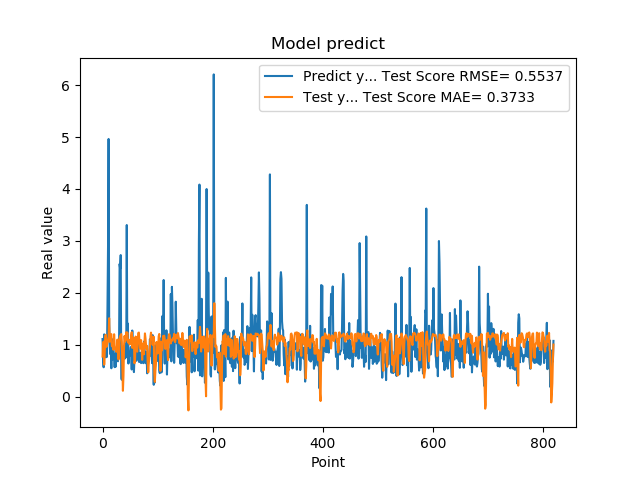

The data file committed next to this chart (first rows):
1.111775994300842507e+00, 7.744050158967726860e-01
7.566530108451843262e-01, 1.032336770564905803e+00
5.684260129928588867e-01, 1.063071525755489466e+00
1.201630949974060059e+00, 6.177229396536639827e-01
8.802530169486999512e-01, 8.688179903001181925e-01
8.531429767608642578e-01, 1.171758101892277804e+00
7.591750025749206543e-01, 1.193274784321461279e+00
1.005007982254028320e+00, 9.600958041179527003e-01
7.687720060348510742e-01, 9.999818431270168784e-01
1.740013241767883301e+00, 1.045837634788757686e+00
2.913533687591552734e+00, 1.089757403762960042e+00
4.963075160980224609e+00, 1.161050799080018514e+00
1.471215128898620605e+00, 1.512253461577557134e+00
1.000648975372314453e+00, 1.058165154526619300e+00
8.220189809799194336e-01, 1.148731860521096104e+00
9.362199902534482643e-01, 1.193250349494135110e+00
5.486897230148315430e-01, 1.205835960839750864e+00
1.111255049705505371e+00, 9.737791605486815216e-01
7.148039937019348145e-01, 1.001784044203731350e+00
1.052167057991027832e+00, 9.433461225459157662e-01
8.955980539321898304e-01, 9.045823188274729754e-01
7.769405245780944824e-01, 1.203795774305967736e+00
5.699509978294372559e-01, 9.945606463953683418e-01
8.244060277938842773e-01, 9.186249467779368238e-01
5.800840258598327637e-01, 9.303395835357948229e-01
9.488009810447691761e-01, 8.651800684408553765e-01
7.918390035629272461e-01, 8.928048366225882493e-01
6.937990188598632812e-01, 1.100445324936416780e+00
6.834830045700073242e-01, 9.001372129336314698e-01
9.433320164680479847e-01, 7.186728448857840901e-01
1.032713770866394043e+00, 8.787826972887050614e-01
2.556216001510620117e+00, 1.133711749716333594e+00
2.464895963668823242e+00, 1.170040734888631029e+00
2.728049993515014204e+00, 1.190929387885446777e+00
3.558506965637206476e-01, 1.207654044305467078e+00
3.262020051479339600e-01, 1.053917530882209963e+00
3.781589865684509277e-01, 5.454240192719996827e-01
6.306380033493041992e-01, 1.152573140813989844e-01
8.854129910469055176e-01, 4.051041369771090639e-01
9.743152856826782227e-01, 9.643439502103176020e-01
7.307389974594116211e-01, 1.171672174728171756e+00
9.521890282630921520e-01, 1.066945513172955051e+00
1.011654973030090332e+00, 1.094564317456059088e+00
7.643579840660095215e-01, 1.240998282414645937e+00
3.306220054626464844e+00, 1.138938961246973580e+00
7.543110251426696777e-01, 1.237384172306007057e+00
1.409499049186706321e+00, 1.049791065280151869e+00
6.401469707489013672e-01, 1.040460900845856518e+00
8.640019893646240234e-01, 1.095322044843233256e+00
8.469420075416564941e-01, 1.007022705870498136e+00
7.976629734039306641e-01, 1.017821843678706539e+00
9.555831551551821068e-01, 1.029183919611970532e+00
9.546210169792175293e-01, 1.174020499272663276e+00
5.251880288124084473e-01, 1.242218676746407402e+00
1.275226235389709695e+00, 9.412591145782622792e-01
8.355640172958374023e-01, 1.020088920965566581e+00
7.640249729156494141e-01, 1.141003707205302531e+00
4.752210080623626154e-01, 1.068122223941418980e+00
7.414129972457885742e-01, 6.452737032030568809e-01
1.069700956344604492e+00, 7.006265386996515243e-01
7.892770171165466309e-01, 1.158848023855841403e+00
... 759 more rows
